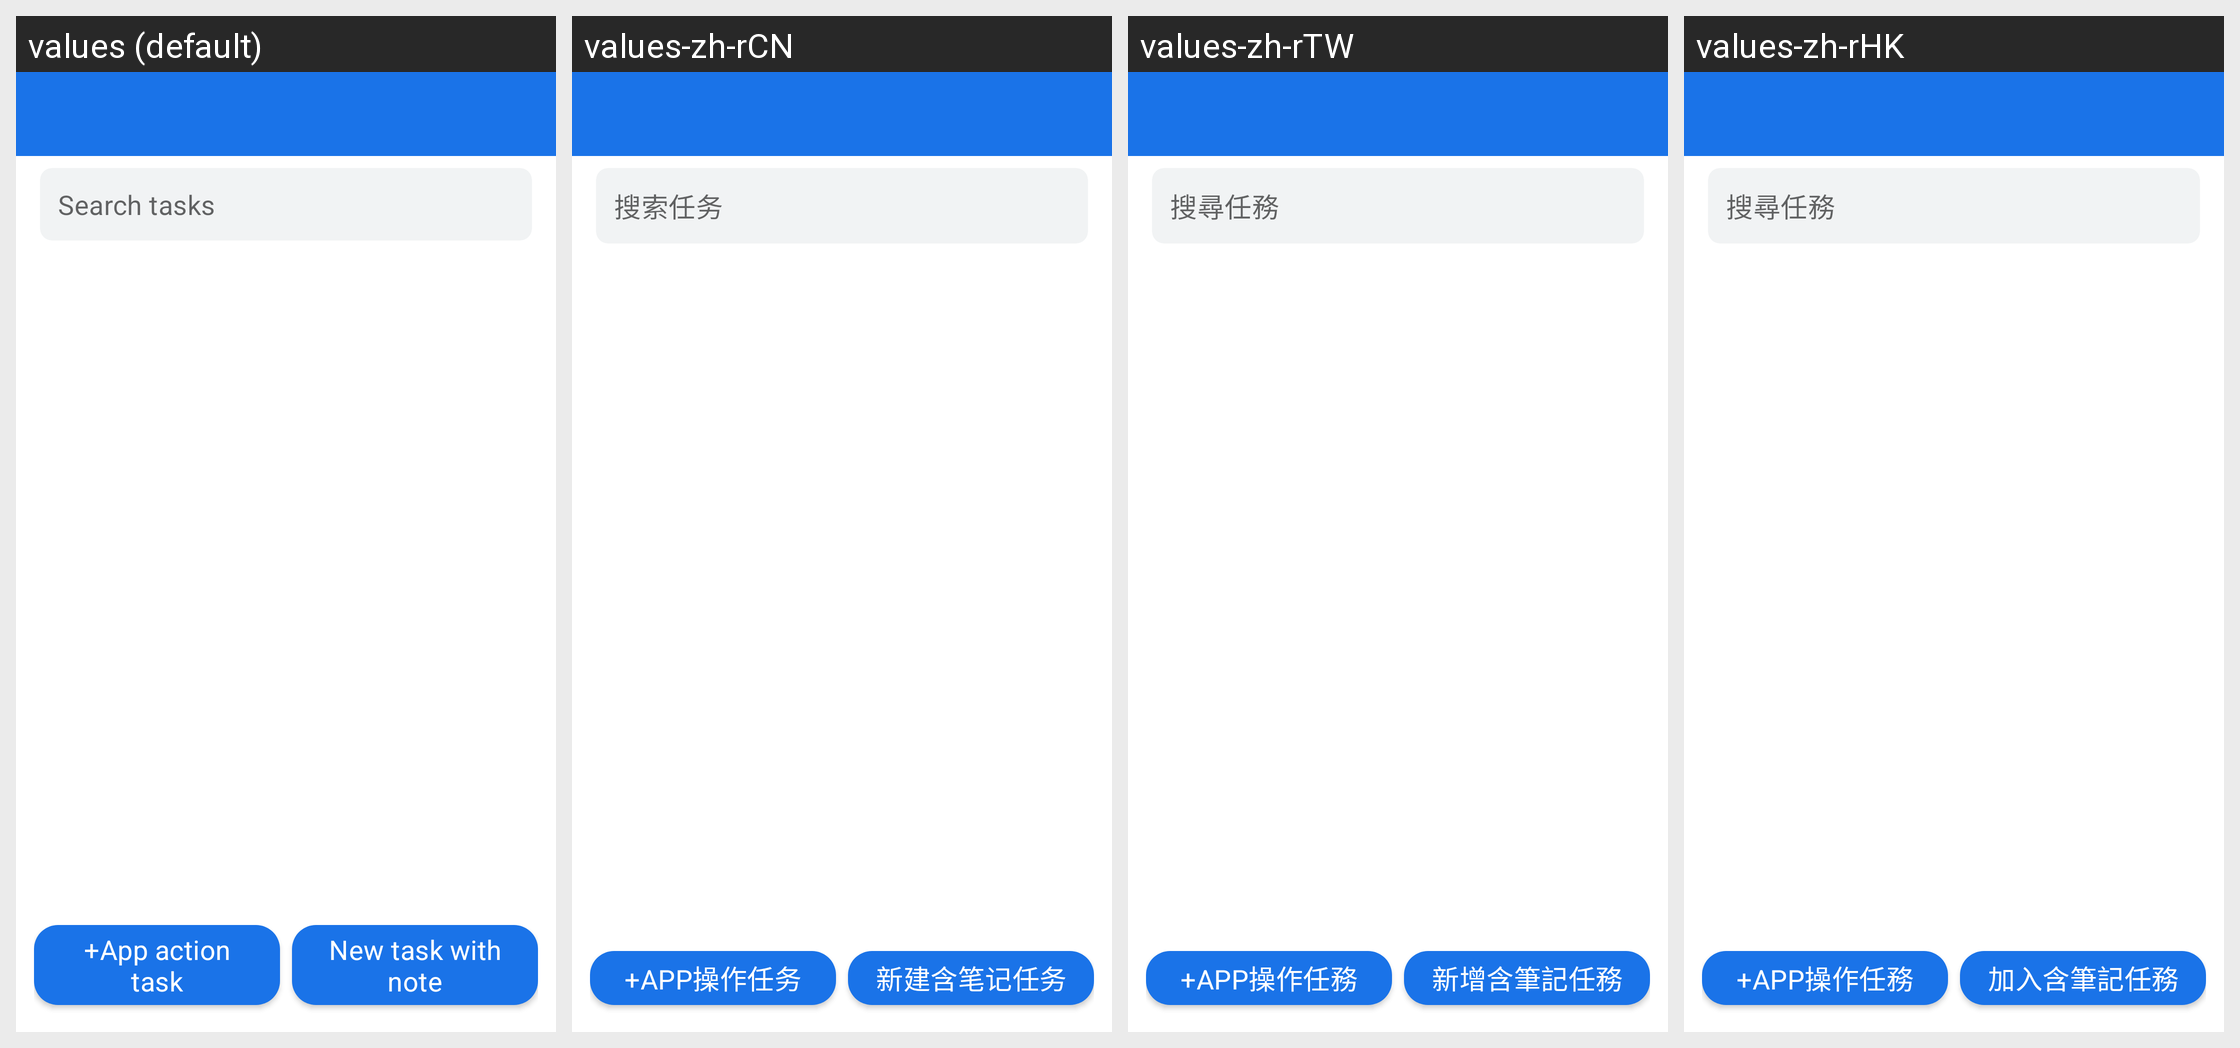

For this localized Android screen grid, give each drawn string resource with its value in every locale shown.
Android screen res/layout/activity_capture_picker.xml rendered under 4 locales, left to right: values (default), values-zh-rCN, values-zh-rTW, values-zh-rHK. Device: Nexus 5 (rendered at 1080×1920; each locale shown at half size, 540×960, under a caption strip naming it); theme Theme.JustNow.
Strings drawn on this screen, with the default value and each locale's value (text and hints the layout hard-codes, and strings that could not be matched under every locale, appear in the picture but are not listed):

s_capture_picker_search_hint
  values: Search tasks
  values-zh-rCN: 搜索任务
  values-zh-rTW: 搜尋任務
  values-zh-rHK: 搜尋任務

s_capture_picker_new_app_action
  values: +App action task
  values-zh-rCN: +APP操作任务
  values-zh-rTW: +APP操作任務
  values-zh-rHK: +APP操作任務

s_capture_picker_new_note
  values: New task with note
  values-zh-rCN: 新建含笔记任务
  values-zh-rTW: 新增含筆記任務
  values-zh-rHK: 加入含筆記任務
